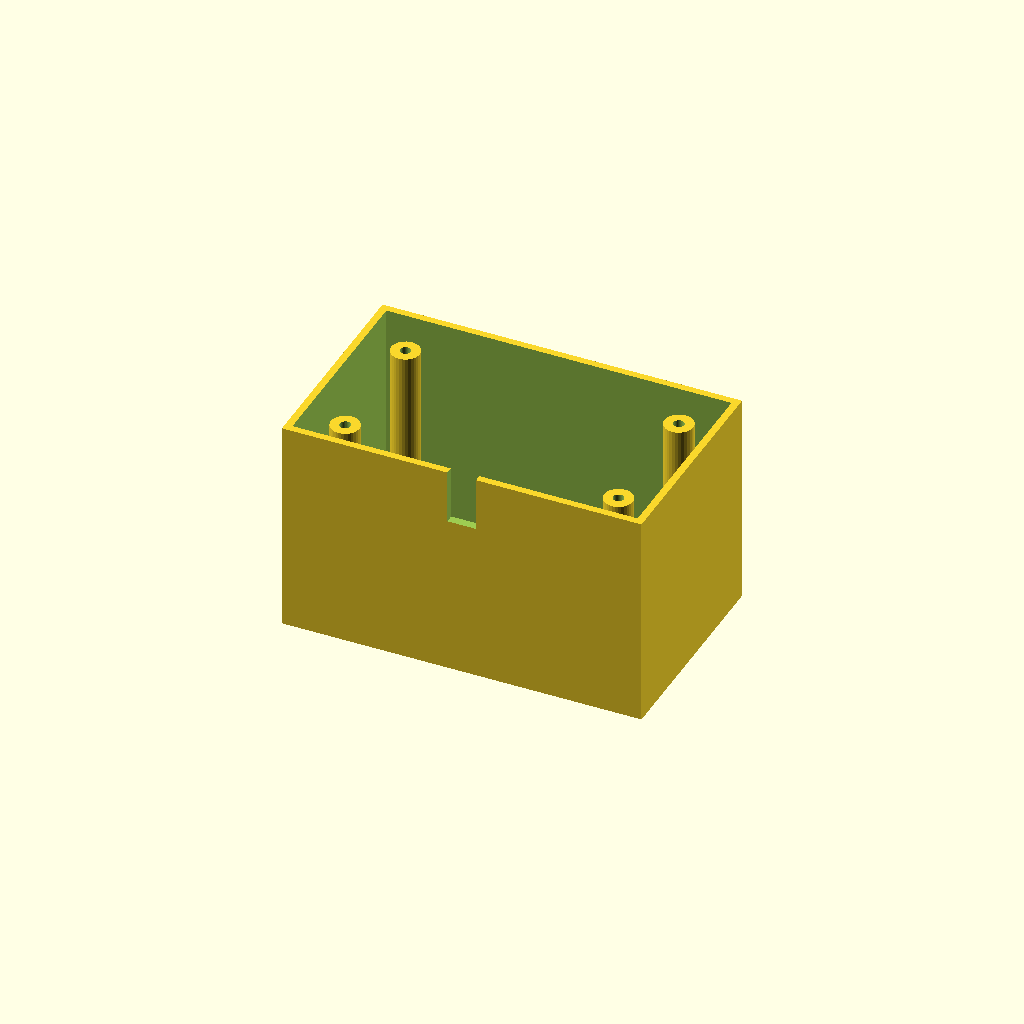
Cell 1: rendered with the file's own defaults.
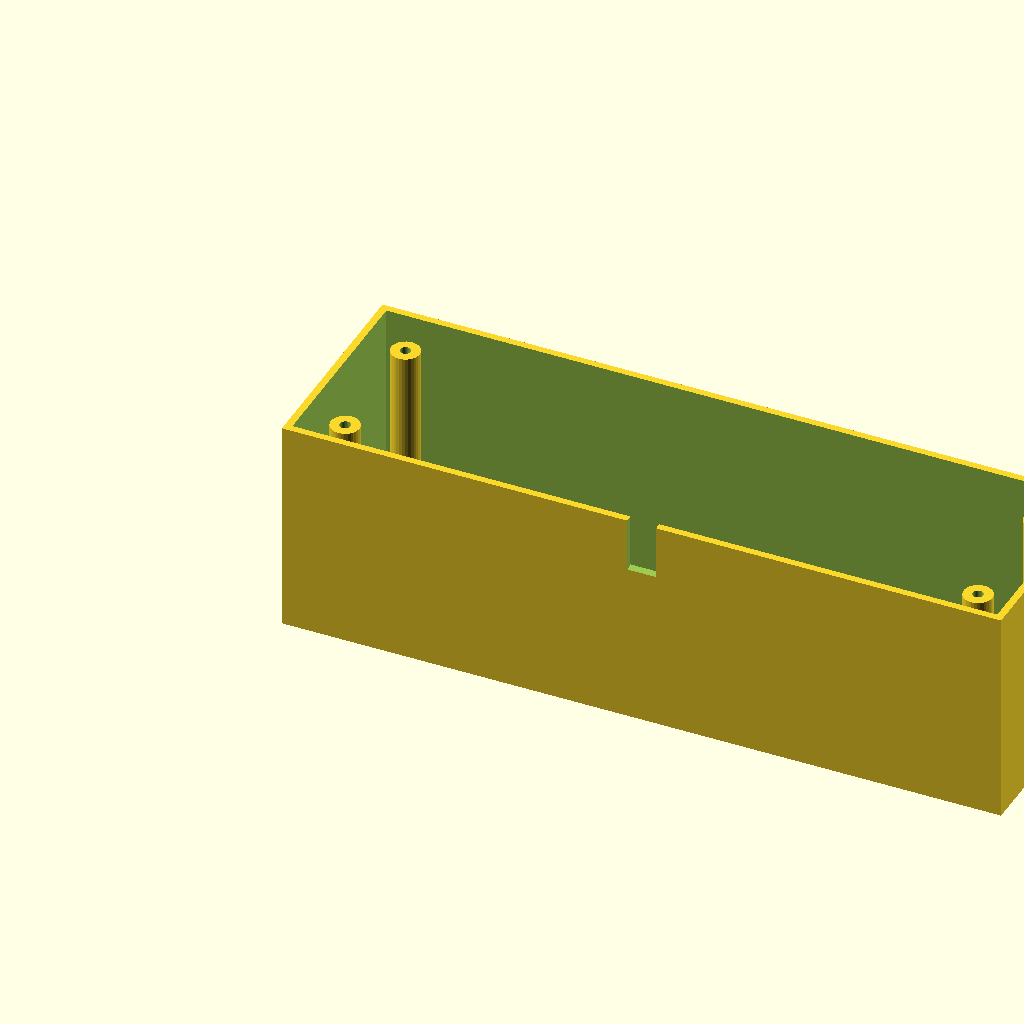
Cell 2 — box_l set to 200, the other parameters unchanged.
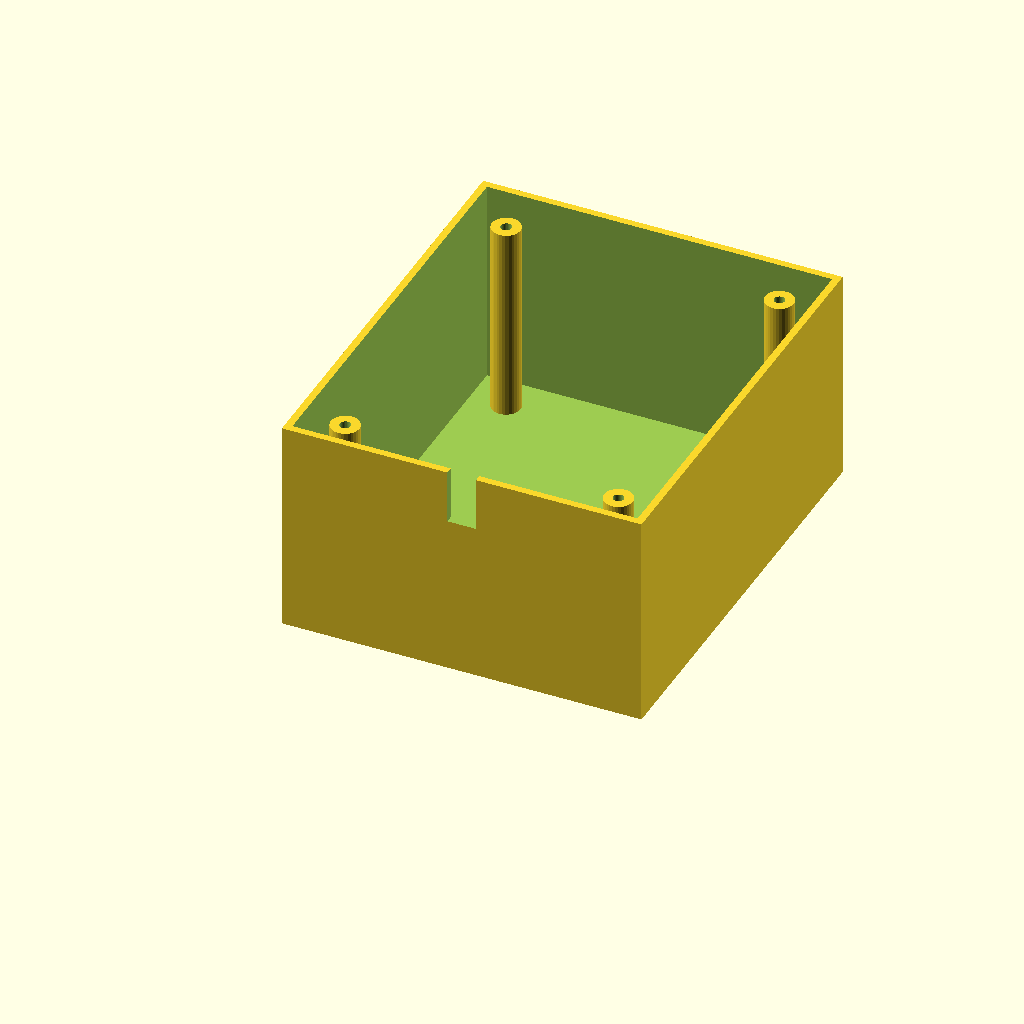
Cell 3: box_w = 120 (everything else at default).
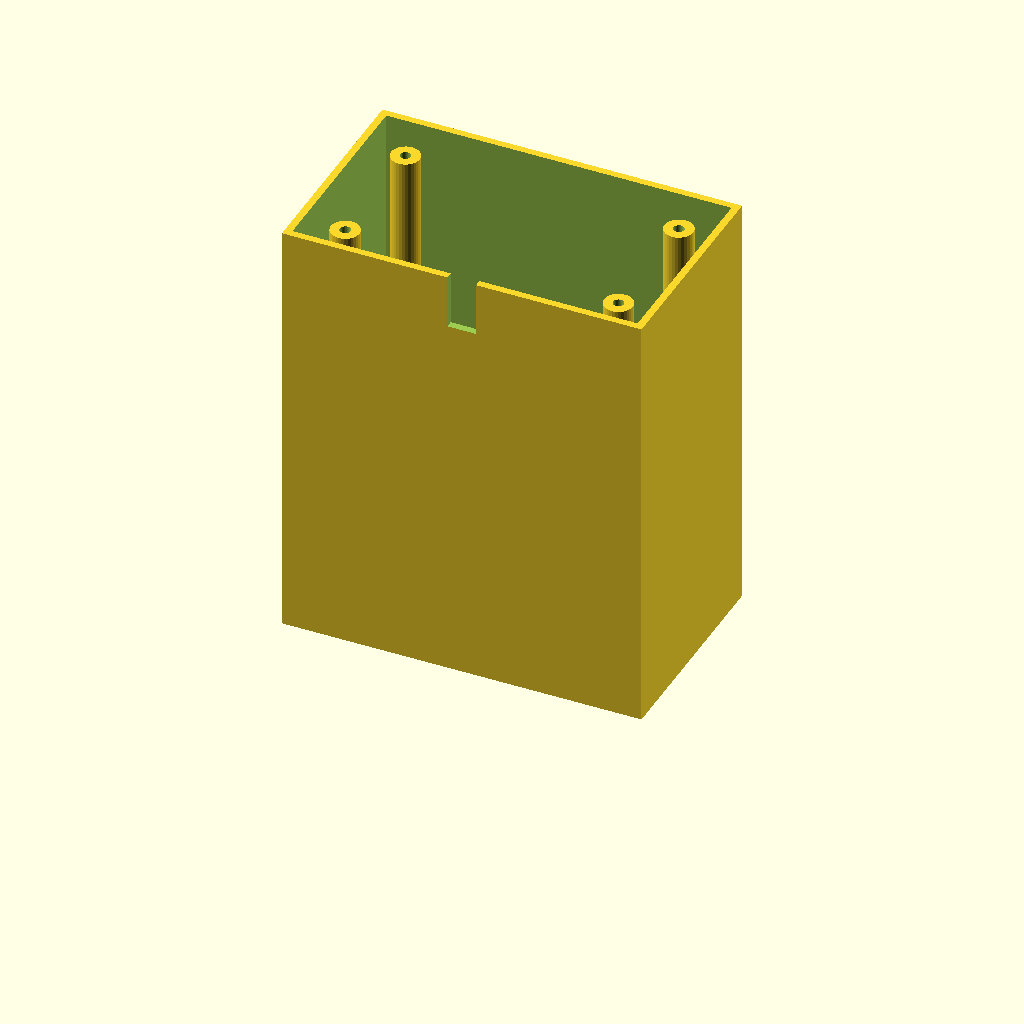
Cell 4: box_h = 120 (everything else at default).
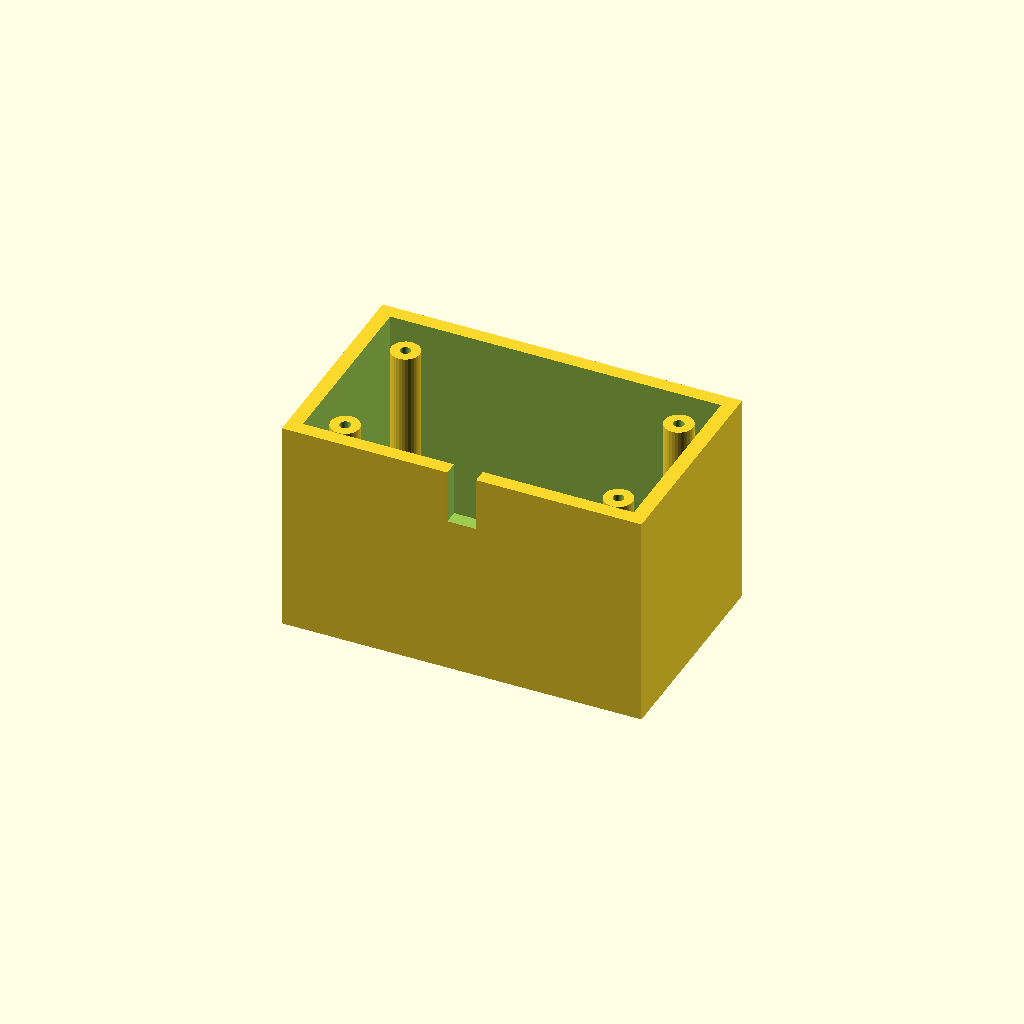
Cell 5 — wall_t set to 4, the other parameters unchanged.
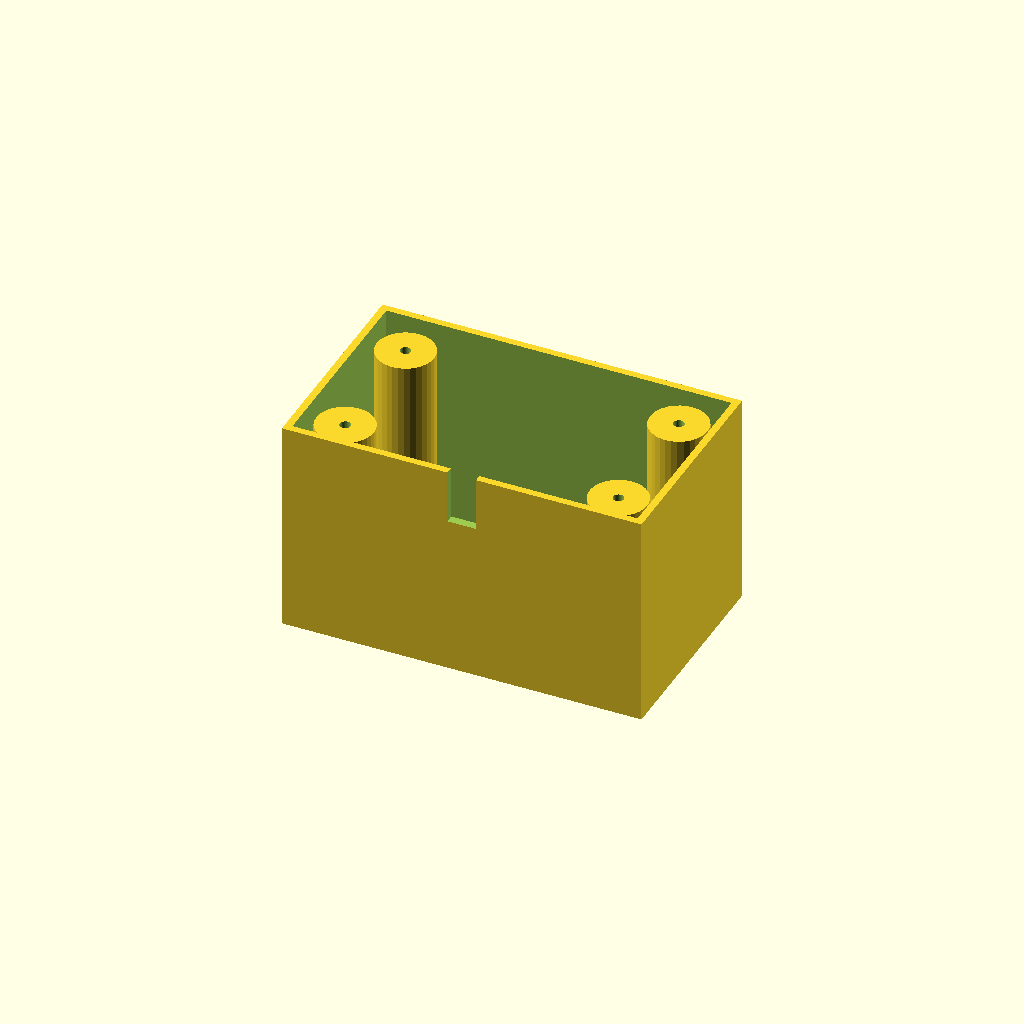
Cell 6 — boss_r set to 8, the other parameters unchanged.
All cells are drawn from one camera (rotation 55°, 0°, 25°, orthographic, colour scheme Cornfield), so only the parameter changes between them.
Source of the model, optional_data/data/solid3/enclosurebox/part_0029.scad:
$fn = 32;

// ----------------------------------------------------------------------
// Enclosure box: both enclosure
// ----------------------------------------------------------------------

// --- parameters (mm) ---
box_l = 100;              // outer length, X
box_w = 60;               // outer width, Y
box_h = 60;               // outer height
wall_t = 2;               // wall thickness
boss_r = 4;               // corner boss radius
hole_r = 1.5;             // boss screw hole radius
boss_in = 12;             // boss inset from the corners
notch_w = 8;              // cable notch width
notch_h = 15;             // cable notch height

inner_h = box_h - wall_t;  // cavity depth
boss_h = inner_h - 2;  // corner boss height

difference() {
  union() {
    difference() {
      cube([box_l, box_w, box_h]);
      translate([wall_t, wall_t, wall_t])
        cube([box_l - 2 * wall_t, box_w - 2 * wall_t, box_h]);
    }
    for (sx = [0, 1], sy = [0, 1])
      translate([sx ? box_l - boss_in : boss_in,
                 sy ? box_w - boss_in : boss_in, wall_t - 1])
        difference() {
          cylinder(r = boss_r, h = boss_h);
          translate([0, 0, boss_h - 4])
            cylinder(r = hole_r, h = 5);
        }
  }
  translate([box_l / 2 - notch_w / 2, -1, box_h - notch_h])
    cube([notch_w, wall_t + 2, notch_h + 1]);
}
Parameter table extracted from the source (name, type, default, range or options):
box_l: number, default 100
box_w: number, default 60
box_h: number, default 60
wall_t: number, default 2
boss_r: number, default 4
hole_r: number, default 1.5
boss_in: number, default 12
notch_w: number, default 8
notch_h: number, default 15
